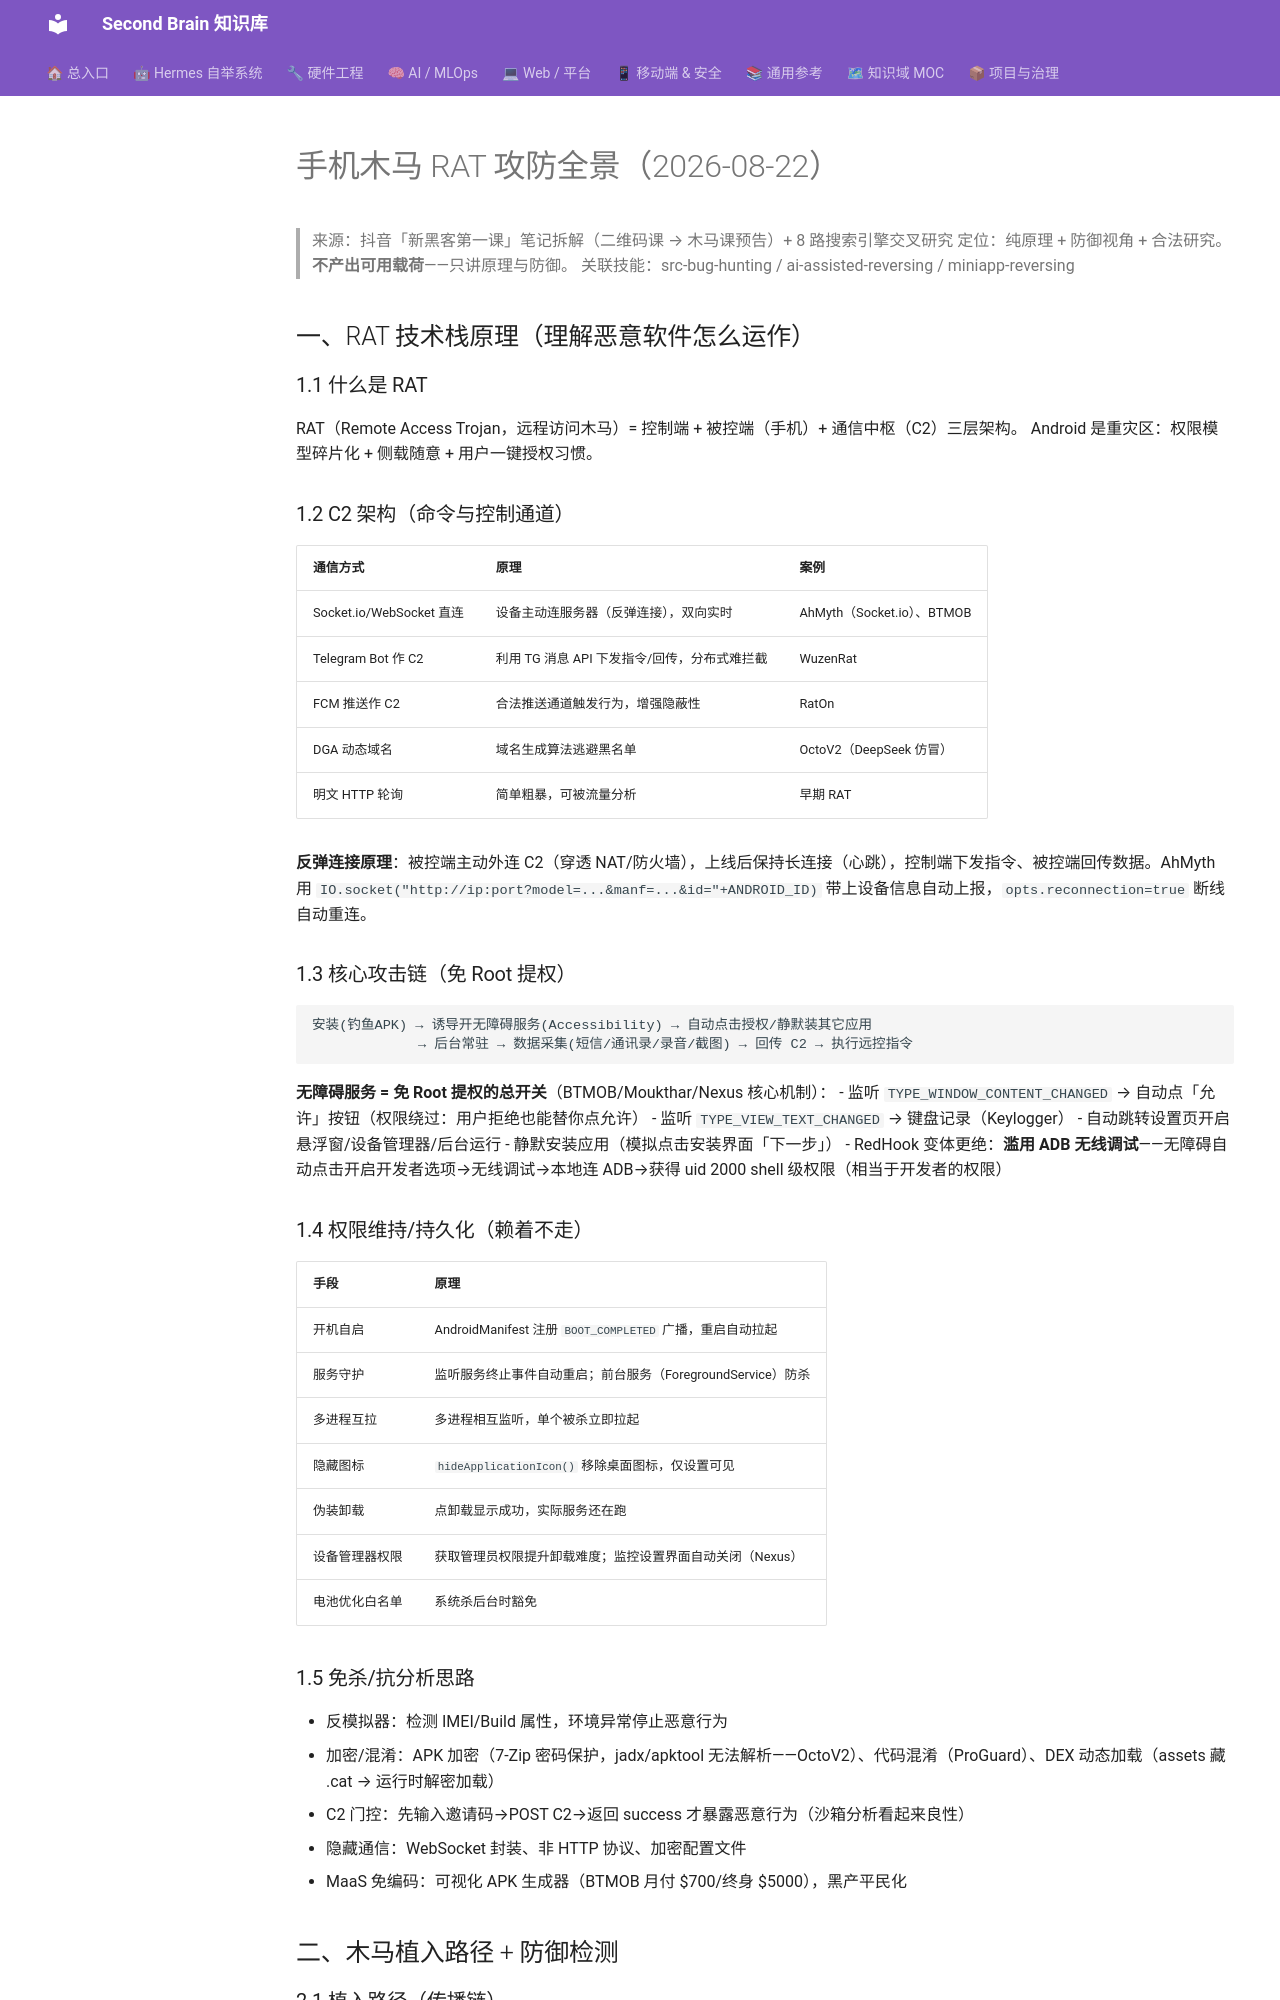

repository: mo9652962-ai/second-brain · page: kb/knowledge/Security/手机木马RAT攻防-2026-08-22/index.html · generator: mkdocs

---
title: "手机木马 RAT 攻防全景（2026-08-22）"
type: note
domain: Security
status: active
tags: [knowledge/security]
source: null
date: 2026-08-22
---
# 手机木马 RAT 攻防全景（2026-08-22）

> 来源：抖音「新黑客第一课」笔记拆解（二维码课 → 木马课预告）+ 8 路搜索引擎交叉研究
> 定位：纯原理 + 防御视角 + 合法研究。**不产出可用载荷**——只讲原理与防御。
> 关联技能：src-bug-hunting / ai-assisted-reversing / miniapp-reversing

## 一、RAT 技术栈原理（理解恶意软件怎么运作）

### 1.1 什么是 RAT
RAT（Remote Access Trojan，远程访问木马）= 控制端 + 被控端（手机）+ 通信中枢（C2）三层架构。
Android 是重灾区：权限模型碎片化 + 侧载随意 + 用户一键授权习惯。

### 1.2 C2 架构（命令与控制通道）

| 通信方式 | 原理 | 案例 |
|:---|:---|:---|
| Socket.io/WebSocket 直连 | 设备主动连服务器（反弹连接），双向实时 | AhMyth（Socket.io）、BTMOB |
| Telegram Bot 作 C2 | 利用 TG 消息 API 下发指令/回传，分布式难拦截 | WuzenRat |
| FCM 推送作 C2 | 合法推送通道触发行为，增强隐蔽性 | RatOn |
| DGA 动态域名 | 域名生成算法逃避黑名单 | OctoV2（DeepSeek 仿冒） |
| 明文 HTTP 轮询 | 简单粗暴，可被流量分析 | 早期 RAT |

**反弹连接原理**：被控端主动外连 C2（穿透 NAT/防火墙），上线后保持长连接（心跳），控制端下发指令、被控端回传数据。AhMyth 用 `IO.socket("http://ip:port?model=...&manf=...&id="+ANDROID_ID)` 带上设备信息自动上报，`opts.reconnection=true` 断线自动重连。

### 1.3 核心攻击链（免 Root 提权）

```
安装(钓鱼APK) → 诱导开无障碍服务(Accessibility) → 自动点击授权/静默装其它应用
             → 后台常驻 → 数据采集(短信/通讯录/录音/截图) → 回传 C2 → 执行远控指令
```

**无障碍服务 = 免 Root 提权的总开关**（BTMOB/Moukthar/Nexus 核心机制）：
- 监听 `TYPE_WINDOW_CONTENT_CHANGED` → 自动点「允许」按钮（权限绕过：用户拒绝也能替你点允许）
- 监听 `TYPE_VIEW_TEXT_CHANGED` → 键盘记录（Keylogger）
- 自动跳转设置页开启悬浮窗/设备管理器/后台运行
- 静默安装应用（模拟点击安装界面「下一步」）
- RedHook 变体更绝：**滥用 ADB 无线调试**——无障碍自动点击开启开发者选项→无线调试→本地连 ADB→获得 uid 2000 shell 级权限（相当于开发者的权限）

### 1.4 权限维持/持久化（赖着不走）

| 手段 | 原理 |
|:---|:---|
| 开机自启 | AndroidManifest 注册 `BOOT_COMPLETED` 广播，重启自动拉起 |
| 服务守护 | 监听服务终止事件自动重启；前台服务（ForegroundService）防杀 |
| 多进程互拉 | 多进程相互监听，单个被杀立即拉起 |
| 隐藏图标 | `hideApplicationIcon()` 移除桌面图标，仅设置可见 |
| 伪装卸载 | 点卸载显示成功，实际服务还在跑 |
| 设备管理器权限 | 获取管理员权限提升卸载难度；监控设置界面自动关闭（Nexus） |
| 电池优化白名单 | 系统杀后台时豁免 |
